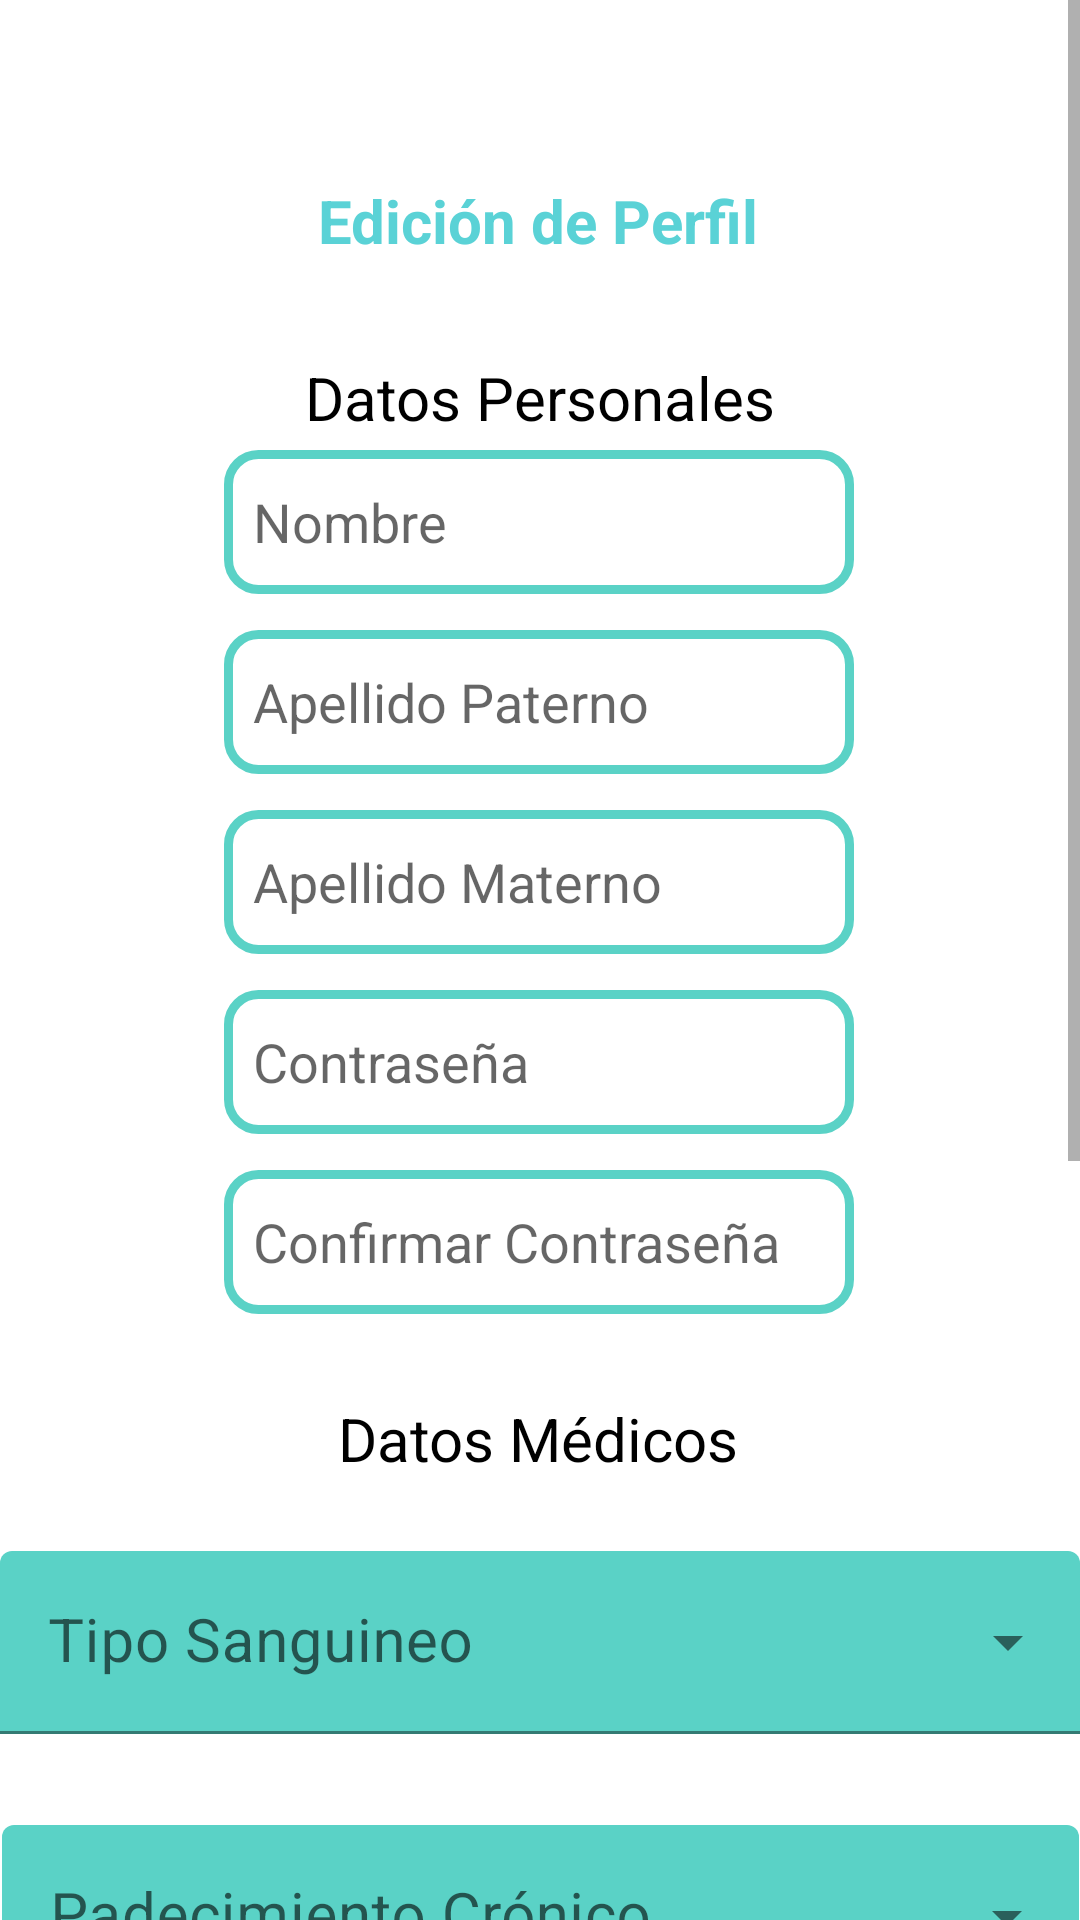

Layout XML and referenced resources for this Android screen:
<!-- AndroidManifest.xml: application theme Theme.ProyectoIS -->
<!-- res/layout/activity_edicion_perfil.xml -->
<?xml version="1.0" encoding="utf-8"?>
<androidx.constraintlayout.widget.ConstraintLayout xmlns:android="http://schemas.android.com/apk/res/android"
    xmlns:app="http://schemas.android.com/apk/res-auto"
    xmlns:tools="http://schemas.android.com/tools"
    android:layout_width="match_parent"
    android:layout_height="match_parent"
    tools:context=".CrearPerfil">

    <ScrollView
        android:layout_width="match_parent"
        android:layout_height="match_parent"
        tools:layout_editor_absoluteX="0dp"
        tools:layout_editor_absoluteY="-140dp">

        <androidx.constraintlayout.widget.ConstraintLayout
            android:layout_width="match_parent"
            android:layout_height="wrap_content">

            <EditText
                android:id="@+id/ConfirmaContrasena_editaP"
                android:layout_width="wrap_content"
                android:layout_height="48dp"
                android:layout_marginTop="12dp"
                android:background="@drawable/estilo_edit_text"
                android:ems="10"
                android:hint="  Confirmar Contraseña"
                android:inputType="textPassword"
                app:layout_constraintEnd_toEndOf="parent"
                app:layout_constraintHorizontal_bias="0.497"
                app:layout_constraintStart_toStartOf="parent"
                app:layout_constraintTop_toBottomOf="@+id/Clave_editaP" />

            <EditText
                android:id="@+id/apellidoP_editaP"
                android:layout_width="wrap_content"
                android:layout_height="48dp"
                android:layout_marginTop="12dp"
                android:background="@drawable/estilo_edit_text"
                android:ems="10"
                android:hint="  Apellido Paterno"
                android:inputType="textPersonName"
                app:layout_constraintEnd_toEndOf="parent"
                app:layout_constraintHorizontal_bias="0.497"
                app:layout_constraintStart_toStartOf="parent"
                app:layout_constraintTop_toBottomOf="@+id/nombre_editaP" />

            <EditText
                android:id="@+id/apellidoM_editaP"
                android:layout_width="wrap_content"
                android:layout_height="48dp"
                android:layout_marginTop="12dp"
                android:background="@drawable/estilo_edit_text"
                android:ems="10"
                android:hint="  Apellido Materno"
                android:inputType="textPersonName"
                app:layout_constraintEnd_toEndOf="parent"
                app:layout_constraintHorizontal_bias="0.497"
                app:layout_constraintStart_toStartOf="parent"
                app:layout_constraintTop_toBottomOf="@+id/apellidoP_editaP" />

            <EditText
                android:id="@+id/Clave_editaP"
                android:layout_width="wrap_content"
                android:layout_height="48dp"
                android:layout_marginTop="12dp"
                android:background="@drawable/estilo_edit_text"
                android:ems="10"
                android:hint="  Contraseña"
                android:inputType="textPassword"
                app:layout_constraintEnd_toEndOf="parent"
                app:layout_constraintHorizontal_bias="0.497"
                app:layout_constraintStart_toStartOf="parent"
                app:layout_constraintTop_toBottomOf="@+id/apellidoM_editaP" />

            <EditText
                android:id="@+id/nombre_editaP"
                android:layout_width="wrap_content"
                android:layout_height="48dp"
                android:layout_marginTop="4dp"
                android:background="@drawable/estilo_edit_text"
                android:ems="10"
                android:hint="  Nombre"
                android:inputType="textPersonName"
                app:layout_constraintEnd_toEndOf="parent"
                app:layout_constraintHorizontal_bias="0.497"
                app:layout_constraintStart_toStartOf="parent"
                app:layout_constraintTop_toBottomOf="@+id/datosPersonales_etitaP" />

            <TextView
                android:id="@+id/datosPersonales_etitaP"
                android:layout_width="wrap_content"
                android:layout_height="wrap_content"
                android:layout_marginTop="32dp"
                android:text="Datos Personales"
                android:textColor="@color/black"
                android:textSize="20dp"
                app:layout_constraintEnd_toEndOf="parent"
                app:layout_constraintStart_toStartOf="parent"
                app:layout_constraintTop_toBottomOf="@+id/textView8" />

            <TextView
                android:id="@+id/datosMedicos_editaP"
                android:layout_width="wrap_content"
                android:layout_height="wrap_content"
                android:layout_marginTop="28dp"
                android:text="Datos Médicos"
                android:textColor="@color/black"
                android:textSize="20dp"
                app:layout_constraintEnd_toEndOf="parent"
                app:layout_constraintHorizontal_bias="0.498"
                app:layout_constraintStart_toStartOf="parent"
                app:layout_constraintTop_toBottomOf="@+id/ConfirmaContrasena_editaP" />

            <Button
                android:id="@+id/guardarCambios"
                android:layout_width="wrap_content"
                android:layout_height="wrap_content"
                android:layout_marginTop="44dp"
                android:backgroundTint="#D55454"
                android:text="Guardar"
                android:textColor="@color/white"
                app:layout_constraintEnd_toEndOf="parent"
                app:layout_constraintHorizontal_bias="0.061"
                app:layout_constraintStart_toStartOf="parent"
                app:layout_constraintTop_toBottomOf="@+id/alergias_medicamentoseditaP" />

            <Button
                android:id="@+id/cancelarCambios"
                android:layout_width="wrap_content"
                android:layout_height="wrap_content"
                android:layout_marginTop="44dp"
                android:backgroundTint="#5AD2C6"
                android:text="Cancelar"
                android:textColor="@color/white"
                app:layout_constraintEnd_toEndOf="parent"
                app:layout_constraintHorizontal_bias="0.935"
                app:layout_constraintStart_toStartOf="parent"
                app:layout_constraintTop_toBottomOf="@+id/alergias_medicamentoseditaP" />

            <com.google.android.material.textfield.TextInputLayout
                android:id="@+id/textInputLayouteditaP"
                style="@style/Widget.MaterialComponents.TextInputLayout.FilledBox.Dense.ExposedDropdownMenu"
                android:layout_width="360dp"
                android:layout_height="61dp"
                android:layout_marginTop="24dp"
                app:layout_constraintEnd_toEndOf="parent"
                app:layout_constraintHorizontal_bias="0.489"
                app:layout_constraintStart_toStartOf="parent"
                app:layout_constraintTop_toBottomOf="@+id/datosMedicos_editaP">

                <AutoCompleteTextView
                    android:id="@+id/seleccionSanguineoeditaP"
                    android:layout_width="match_parent"
                    android:layout_height="61dp"
                    android:layout_weight="1"
                    android:backgroundTint="#5AD2C6"
                    android:hint="Tipo Sanguineo"
                    android:inputType="none"
                    android:text=""
                    android:textColor="@color/white"
                    android:textSize="20dp" />
            </com.google.android.material.textfield.TextInputLayout>

            <com.google.android.material.textfield.TextInputLayout
                android:id="@+id/textInputLayout2editaP"
                style="@style/Widget.MaterialComponents.TextInputLayout.FilledBox.Dense.ExposedDropdownMenu"
                android:layout_width="359dp"
                android:layout_height="66dp"
                android:layout_marginTop="28dp"
                app:layout_constraintEnd_toEndOf="parent"
                app:layout_constraintStart_toStartOf="parent"
                app:layout_constraintTop_toBottomOf="@+id/textInputLayouteditaP">

                <AutoCompleteTextView
                    android:id="@+id/seleccionCronicoeditaP"
                    android:layout_width="match_parent"
                    android:layout_height="61dp"
                    android:layout_weight="1"
                    android:backgroundTint="#5AD2C6"
                    android:hint="Padecimiento Crónico"
                    android:inputType="none"
                    android:text=""
                    android:textColor="@color/white"
                    android:textSize="20dp" />
            </com.google.android.material.textfield.TextInputLayout>

            <EditText
                android:id="@+id/alergias_medicamentoseditaP"
                android:layout_width="378dp"
                android:layout_height="104dp"
                android:layout_marginTop="36dp"
                android:ems="10"
                android:gravity="start|top"
                android:hint="Alergias a Medicamentos"
                android:inputType="textMultiLine"
                app:layout_constraintEnd_toEndOf="parent"
                app:layout_constraintHorizontal_bias="0.505"
                app:layout_constraintStart_toStartOf="parent"
                app:layout_constraintTop_toBottomOf="@+id/alergias_comunes_editaP" />

            <EditText
                android:id="@+id/alergias_comunes_editaP"
                android:layout_width="372dp"
                android:layout_height="110dp"
                android:layout_marginTop="44dp"
                android:ems="10"
                android:gravity="start|top"
                android:hint="Alergias Comunes"
                android:inputType="textMultiLine"
                app:layout_constraintEnd_toEndOf="parent"
                app:layout_constraintHorizontal_bias="0.416"
                app:layout_constraintStart_toStartOf="parent"
                app:layout_constraintTop_toBottomOf="@+id/textInputLayout2editaP" />

            <TextView
                android:id="@+id/textView8"
                android:layout_width="wrap_content"
                android:layout_height="wrap_content"
                android:layout_marginTop="60dp"
                android:text="Edición de Perfil"
                android:textSize="20dp"
                android:textStyle="bold"
                android:textColor="@color/cyanSalud"
                app:layout_constraintEnd_toEndOf="parent"
                app:layout_constraintHorizontal_bias="0.498"
                app:layout_constraintStart_toStartOf="parent"
                app:layout_constraintTop_toTopOf="parent" />

        </androidx.constraintlayout.widget.ConstraintLayout>
    </ScrollView>

</androidx.constraintlayout.widget.ConstraintLayout>
<!-- resources referenced by this layout -->
<resources>
  <color name="black">#FF000000</color>
  <color name="cyanSalud">#5AD2D6</color>
  <color name="white">#FFFFFFFF</color>
  <!-- drawable estilo_edit_text (drawable) -->
  <?xml version="1.0" encoding="utf-8"?>
  <shape xmlns:android="http://schemas.android.com/apk/res/android" android:shape="rectangle">
      <solid android:color="#ffffff"/>
  
      <stroke android:width="3dp"
          android:color="#5AD2C6"/>
  
      <padding android:left="1dp"
          android:top="1dp"
          android:right="1dp"
          android:bottom="1dp"/>
  
      <corners android:radius="30px"/>
  </shape>
  <style name="Theme.ProyectoIS" parent="Theme.MaterialComponents.DayNight.DarkActionBar">
          
          <item name="colorPrimary">@color/cyanSalud</item>
          <item name="colorPrimaryVariant">@color/cyan_salud_daker</item>
          <item name="colorOnPrimary">@color/white</item>
          
          <item name="colorSecondary">@color/teal_200</item>
          <item name="colorSecondaryVariant">@color/teal_700</item>
          <item name="colorOnSecondary">@color/black</item>
          
          <item name="android:statusBarColor" tools:targetApi="l">?attr/colorPrimaryVariant</item>
          
      </style>
  <color name="cyan_salud_daker">#4DB6BA</color>
  <color name="teal_200">#FF03DAC5</color>
  <color name="teal_700">#FF018786</color>
</resources>
